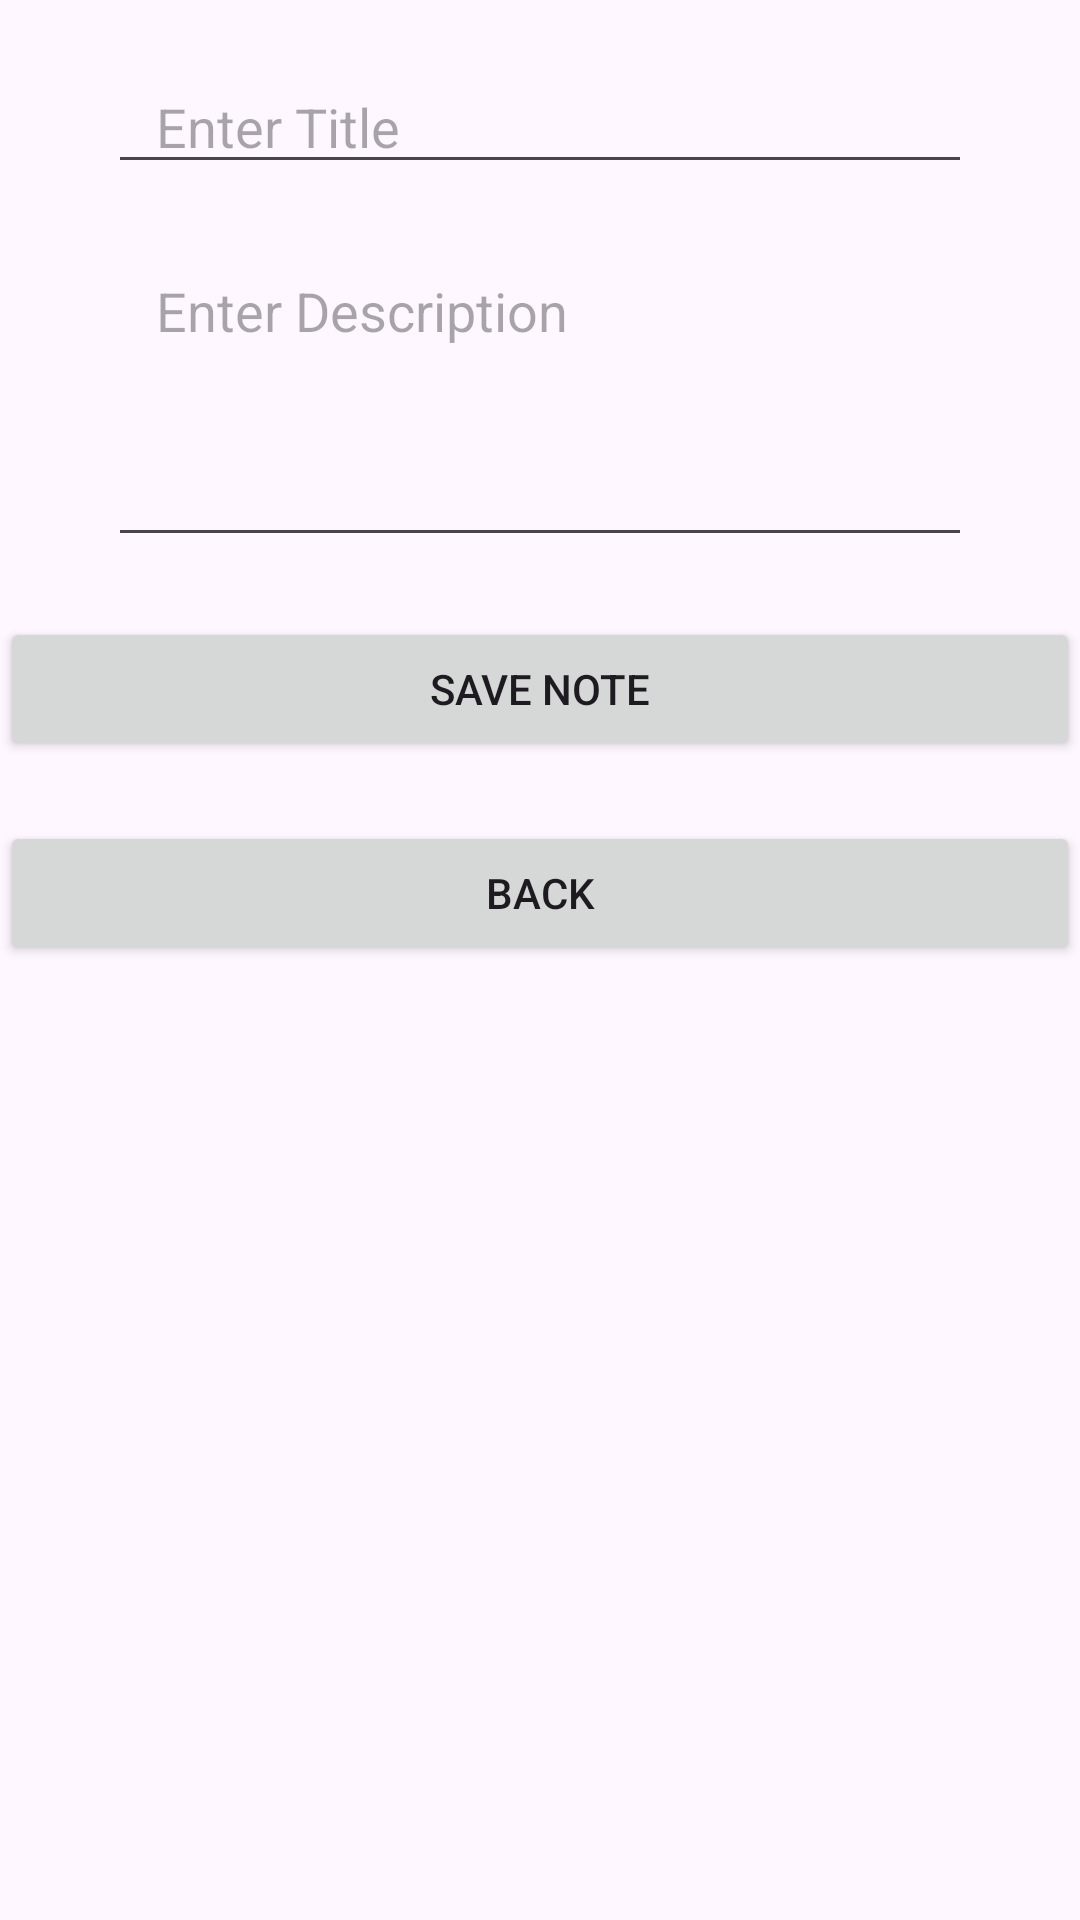

This screen was rendered from an Android layout file. Write that file and the resources it references.
<!-- AndroidManifest.xml: application theme Theme.Section3 -->
<!-- res/layout/fragment_note.xml -->
<?xml version="1.0" encoding="utf-8"?>
<androidx.constraintlayout.widget.ConstraintLayout
    xmlns:android="http://schemas.android.com/apk/res/android"
    xmlns:app="http://schemas.android.com/apk/res-auto"
    android:layout_width="match_parent"
    android:layout_height="match_parent">

    
    <EditText
        android:id="@+id/etTitle"
        android:layout_width="0dp"
        android:layout_height="wrap_content"
        android:hint="Enter Title"
        android:layout_marginTop="20dp"
        android:paddingStart="16dp"
        android:paddingEnd="16dp"
        app:layout_constraintTop_toTopOf="parent"
        app:layout_constraintStart_toStartOf="parent"
        app:layout_constraintEnd_toEndOf="parent"
        app:layout_constraintWidth_default="percent"
        app:layout_constraintWidth_percent="0.8" />

    
    <EditText
        android:id="@+id/etDescription"
        android:layout_width="0dp"
        android:layout_height="wrap_content"
        android:hint="Enter Description"
        android:layout_marginTop="20dp"
        android:paddingStart="16dp"
        android:paddingEnd="16dp"
        android:lines="4"
        android:gravity="top|start"
        app:layout_constraintTop_toBottomOf="@id/etTitle"
        app:layout_constraintStart_toStartOf="parent"
        app:layout_constraintEnd_toEndOf="parent"
        app:layout_constraintWidth_default="percent"
        app:layout_constraintWidth_percent="0.8" />

    
    <Button
        android:id="@+id/btnSave"
        android:layout_width="0dp"
        android:layout_height="wrap_content"
        android:text="Save Note"
        android:layout_marginTop="20dp"
        app:layout_constraintTop_toBottomOf="@id/etDescription"
        app:layout_constraintStart_toStartOf="parent"
        app:layout_constraintEnd_toEndOf="parent" />

    
    <Button
        android:id="@+id/btnBack"
        android:layout_width="0dp"
        android:layout_height="wrap_content"
        android:text="Back"
        android:layout_marginTop="20dp"
        app:layout_constraintTop_toBottomOf="@id/btnSave"
        app:layout_constraintStart_toStartOf="parent"
        app:layout_constraintEnd_toEndOf="parent" />

</androidx.constraintlayout.widget.ConstraintLayout>
<!-- resources referenced by this layout -->
<resources>
  <style name="Theme.Section3" parent="Base.Theme.Section3" />
  <style name="Base.Theme.Section3" parent="Theme.Material3.DayNight.NoActionBar">
          
          
      </style>
</resources>
